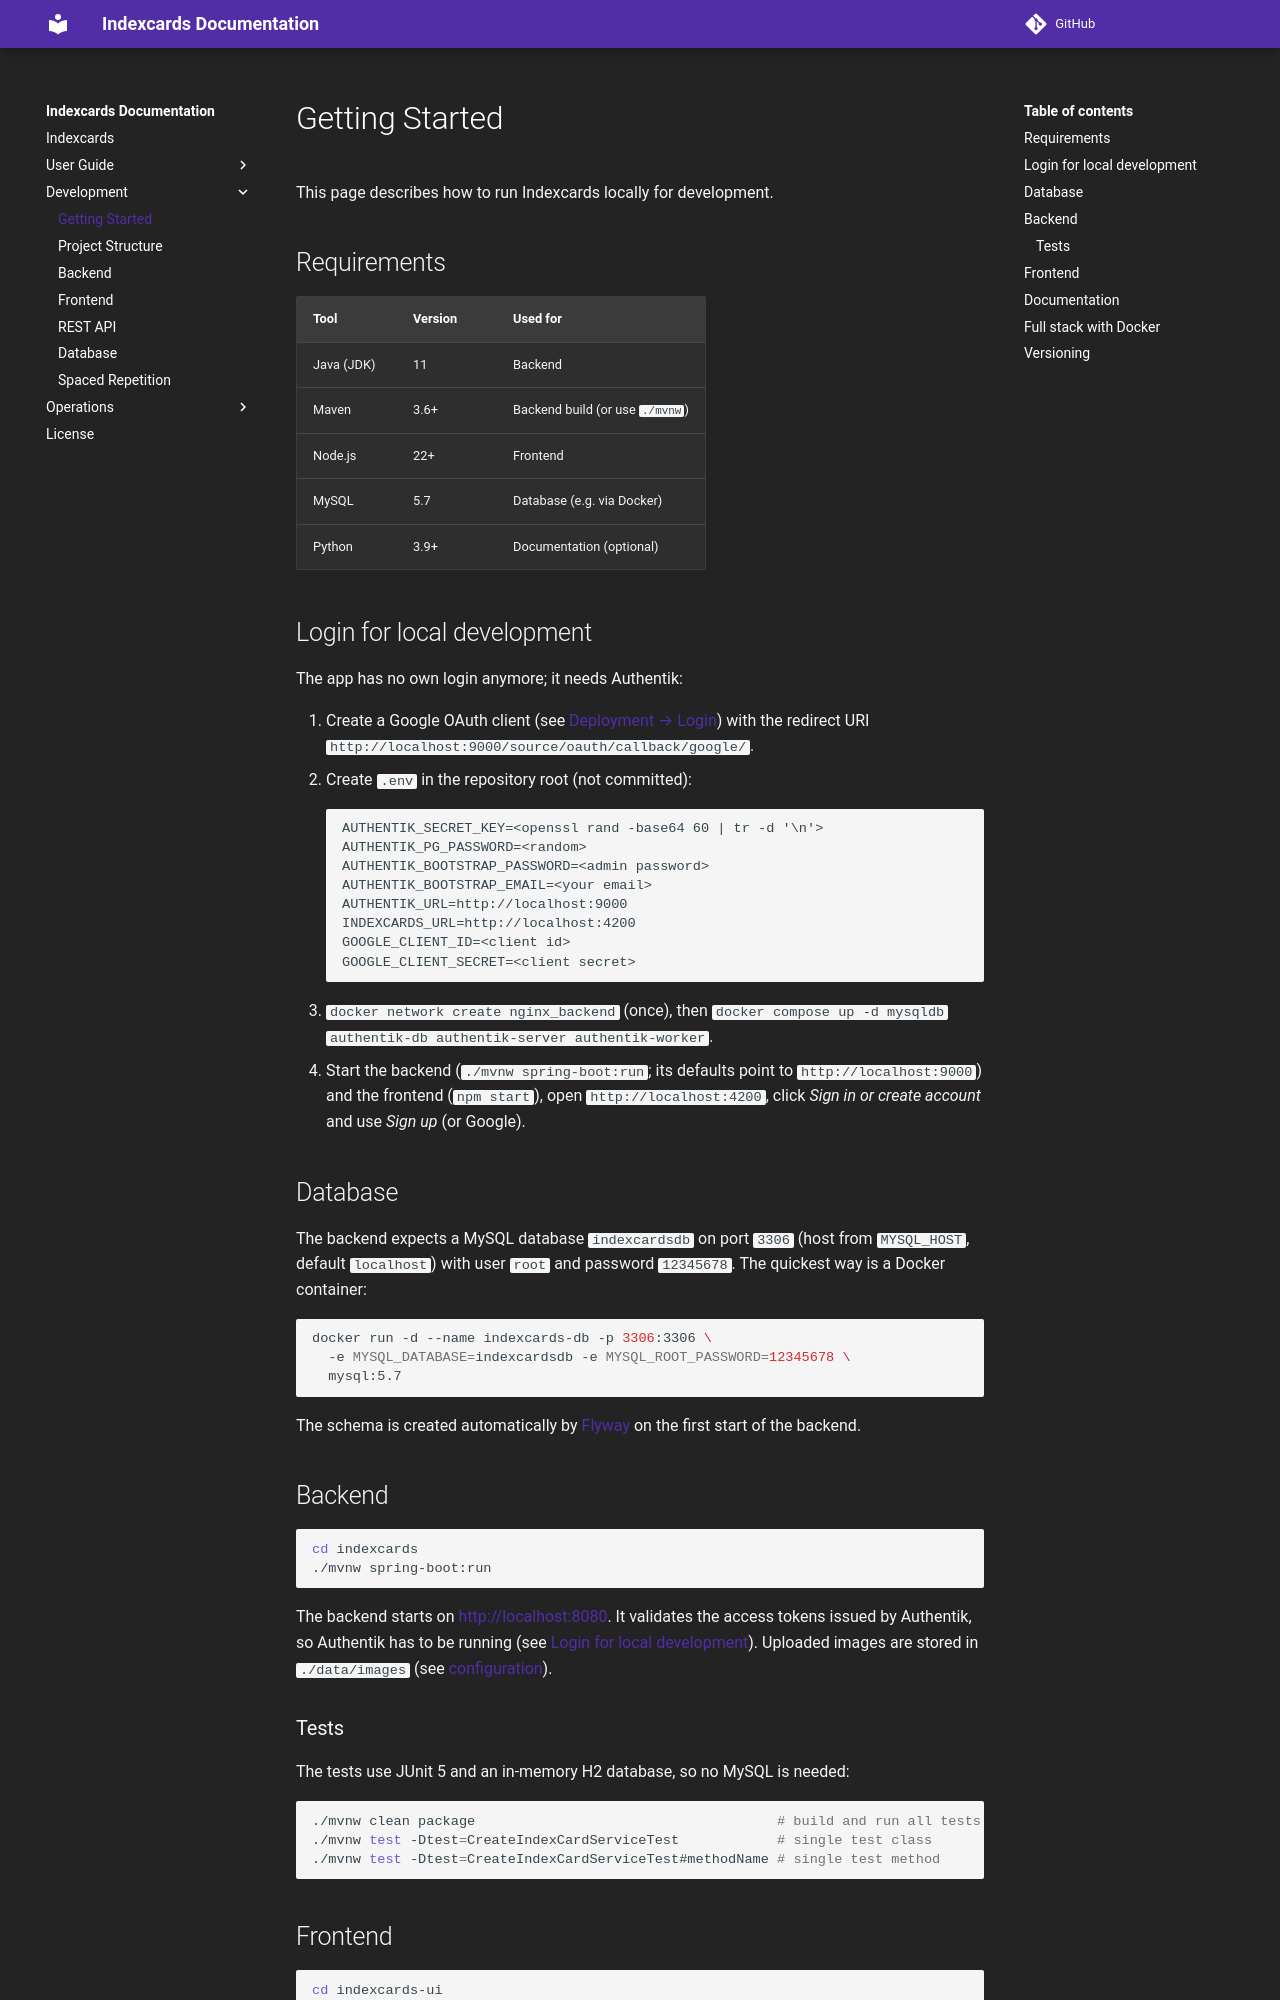

repository: 7ubi/indexcards · page: development/getting-started/index.html · generator: mkdocs

# Getting Started

This page describes how to run Indexcards locally for development.

## Requirements

| Tool         | Version | Used for                         |
|--------------|---------|----------------------------------|
| Java (JDK)   | 11      | Backend                          |
| Maven        | 3.6+    | Backend build (or use `./mvnw`)  |
| Node.js      | 22+     | Frontend                         |
| MySQL        | 5.7     | Database (e.g. via Docker)       |
| Python       | 3.9+    | Documentation (optional)         |

## Login for local development

The app has no own login anymore; it needs Authentik:

1. Create a Google OAuth client (see [Deployment → Login](../operations/deployment.md#login-authentik)) with
   the redirect URI `http://localhost:9000/source/oauth/callback/google/`.
2. Create `.env` in the repository root (not committed):

    ```dotenv
    AUTHENTIK_SECRET_KEY=<openssl rand -base64 60 | tr -d '\n'>
    AUTHENTIK_PG_PASSWORD=<random>
    AUTHENTIK_BOOTSTRAP_PASSWORD=<admin password>
    AUTHENTIK_BOOTSTRAP_EMAIL=<your email>
    AUTHENTIK_URL=http://localhost:9000
    INDEXCARDS_URL=http://localhost:4200
    GOOGLE_CLIENT_ID=<client id>
    GOOGLE_CLIENT_SECRET=<client secret>
    ```

3. `docker network create nginx_backend` (once), then
   `docker compose up -d mysqldb authentik-db authentik-server authentik-worker`.
4. Start the backend (`./mvnw spring-boot:run`; its defaults point to `http://localhost:9000`) and the frontend
   (`npm start`), open `http://localhost:4200`, click *Sign in or create account* and use *Sign up* (or Google).

## Database

The backend expects a MySQL database `indexcardsdb` on port `3306` (host from `MYSQL_HOST`, default `localhost`) with
user `root` and password `12345678`. The quickest way is a Docker container:

```bash
docker run -d --name indexcards-db -p 3306:3306 \
  -e MYSQL_DATABASE=indexcardsdb -e MYSQL_ROOT_PASSWORD=12345678 \
  mysql:5.7
```

The schema is created automatically by [Flyway](../database.md#migrations) on the first start of the backend.

## Backend

```bash
cd indexcards
./mvnw spring-boot:run
```

The backend starts on [http://localhost:8080](http://localhost:8080). It validates the access tokens issued by Authentik,
so Authentik has to be running (see [Login for local development](#login-for-local-development)). Uploaded images are
stored in `./data/images` (see [configuration](../operations/deployment.md#configuration)).
